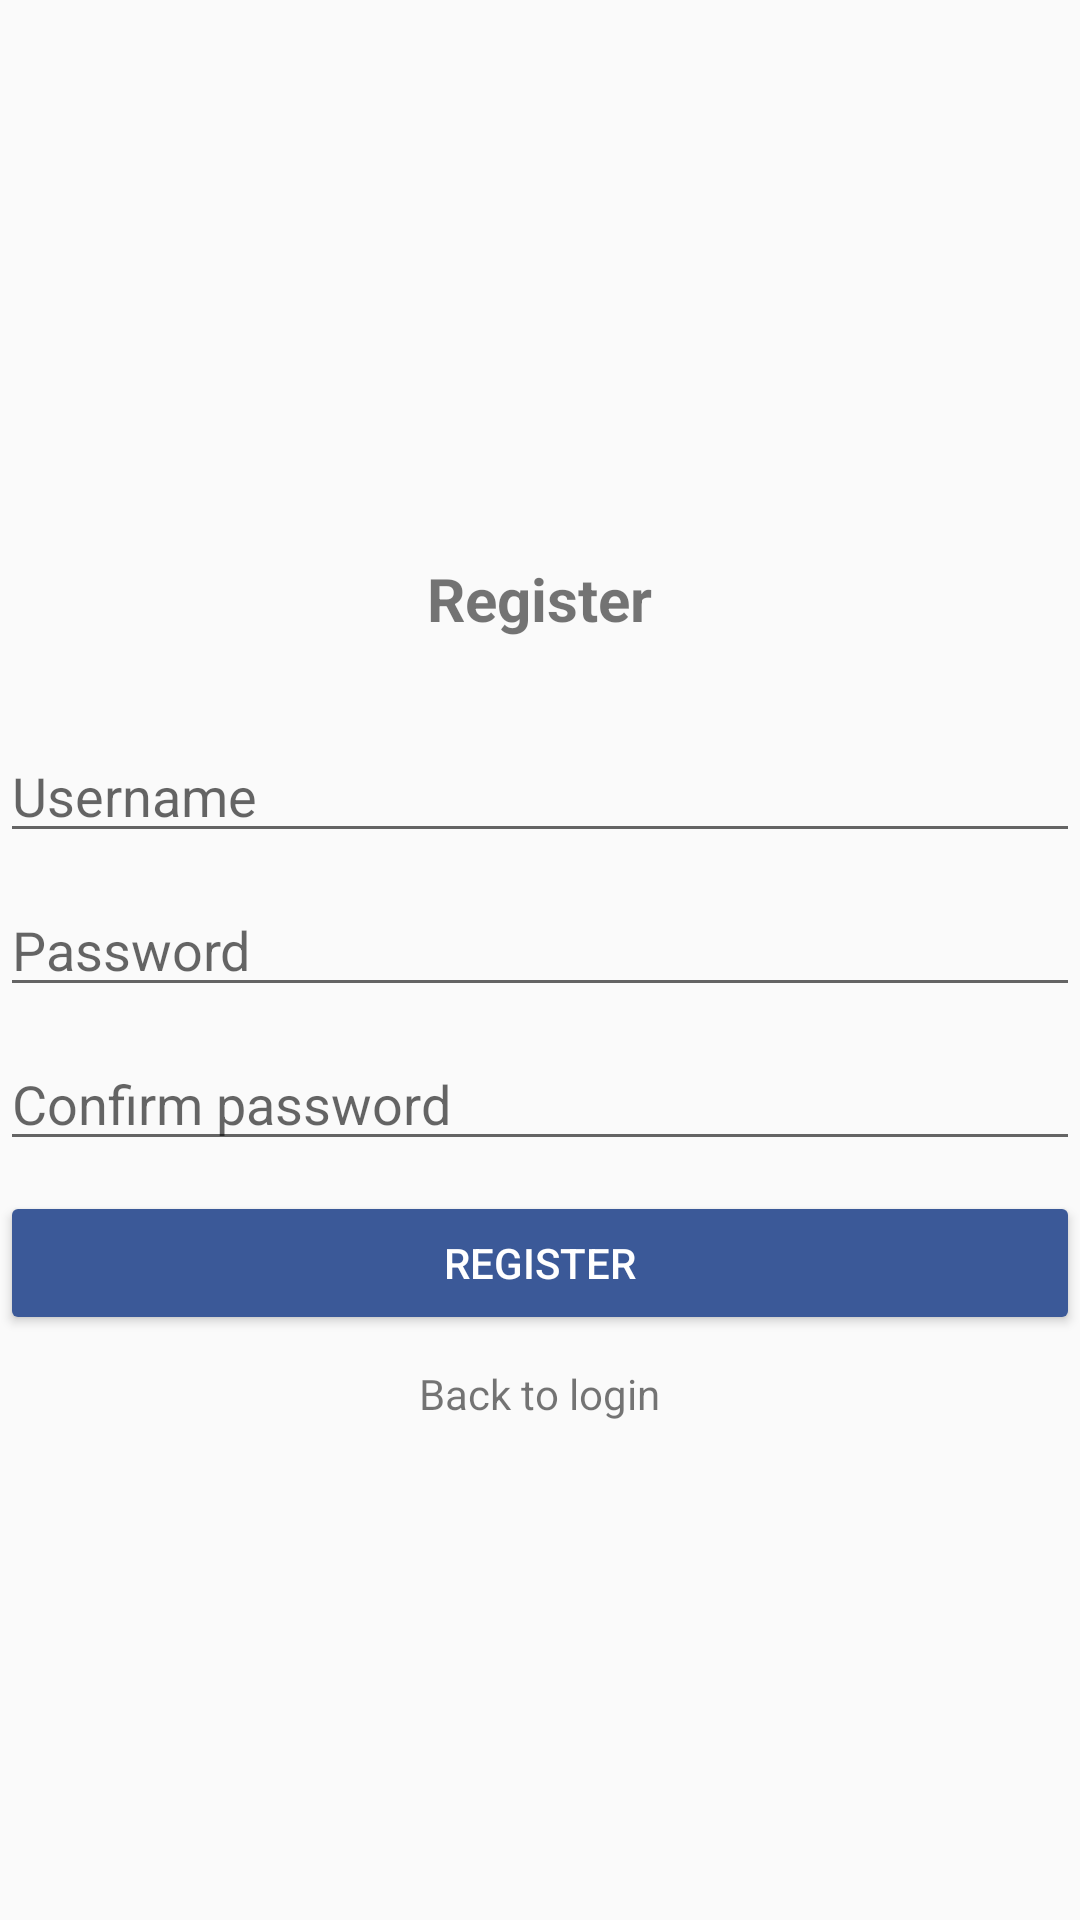

Android layout source for this screen:
<!-- AndroidManifest.xml: application theme AppThemeNoActionBar -->
<!-- res/layout/activity_register.xml -->
<?xml version="1.0" encoding="utf-8"?>
<LinearLayout xmlns:android="http://schemas.android.com/apk/res/android"
    xmlns:app="http://schemas.android.com/apk/res-auto"
    xmlns:tools="http://schemas.android.com/tools"
    android:layout_width="match_parent"
    android:layout_height="match_parent"
    android:layout_marginRight="30dp"
    android:layout_marginLeft="30dp"
    android:orientation="vertical"
    android:gravity="center"
    tools:context=".RegisterActivity">

    <TextView
        android:layout_width="wrap_content"
        android:layout_height="wrap_content"
        android:text="Register"
        android:layout_margin="30dp"
        android:textStyle="bold"
        android:textSize="20sp"
        />
    <EditText
        android:layout_width="match_parent"
        android:layout_height="wrap_content"
        android:id="@+id/ETRusername"
        android:layout_marginBottom="10dp"
        android:hint="Username"
        android:inputType="textPersonName"
        />
    <EditText
        android:layout_width="match_parent"
        android:layout_height="wrap_content"
        android:id="@+id/ETRpassword1"
        android:layout_marginBottom="10dp"
        android:hint="Password"
        android:inputType="textPassword"
        />
    <EditText
        android:layout_width="match_parent"
        android:layout_height="wrap_content"
        android:id="@+id/ETRpassword2"
        android:layout_marginBottom="10dp"
        android:hint="Confirm password"
        android:inputType="textPassword"
        />
    <Button
        android:layout_width="match_parent"
        android:layout_height="wrap_content"
        android:id="@+id/BRregister"
        android:text="Register"
        android:layout_marginBottom="10dp"
        style="@style/Widget.AppCompat.Button.Colored"
        />
    <TextView
        android:layout_width="wrap_content"
        android:layout_height="wrap_content"
        android:id="@+id/TVRlogin"
        android:text="Back to login"
        android:layout_marginBottom="10dp"
        />
</LinearLayout>
<!-- resources referenced by this layout -->
<resources>
  <style name="AppThemeNoActionBar" parent="Theme.AppCompat.Light.NoActionBar">
          <item name="colorPrimary">@color/colorPrimary</item>
          <item name="colorPrimaryDark">@color/colorPrimaryDark</item>
          <item name="colorAccent">@color/colorAccent</item>
      </style>
  <color name="colorPrimary">#3b5998</color>
  <color name="colorPrimaryDark">#3b4c98</color>
  <color name="colorAccent">#3b5998</color>
</resources>
